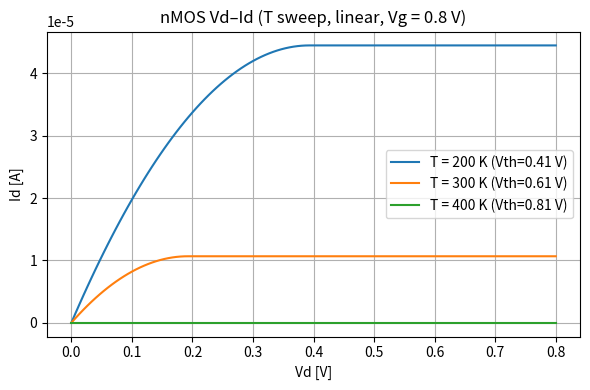
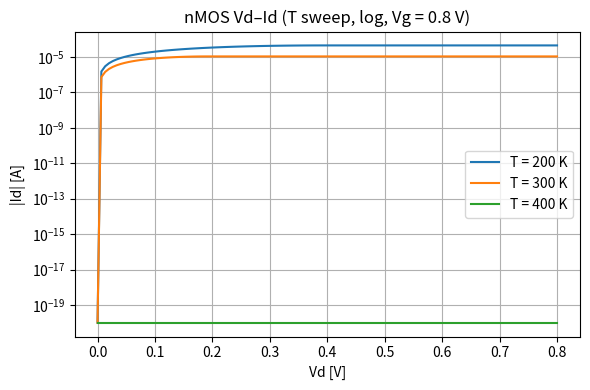
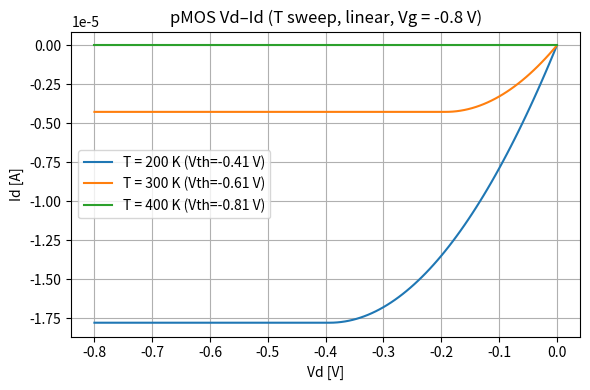
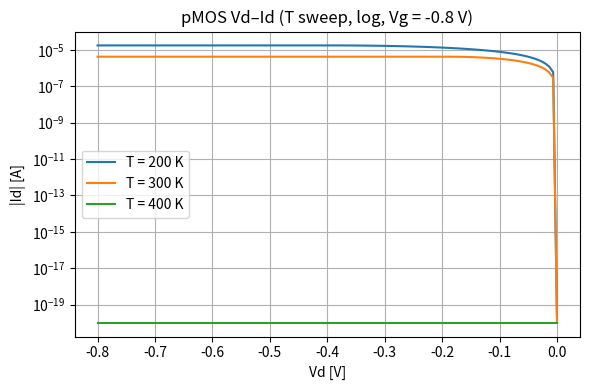

Write the Python code that produced these figures, in order.
import numpy as np
import matplotlib.pyplot as plt
import os

# =========================================================
#  MOSFET Vd–Id (1D) Temperature スイープ
#   - 長チャネル MOSFET 簡易モデル
#   - nMOS / pMOS 両対応
#   - linear / log の両方を 1 本で出力
#   - 出力：
#       fig/mosfet_vdid_T_sweep_nmos_linear.png
#       fig/mosfet_vdid_T_sweep_nmos_semilog.png
#       fig/mosfet_vdid_T_sweep_pmos_linear.png
#       fig/mosfet_vdid_T_sweep_pmos_semilog.png
# =========================================================

# -------------------------
#  ユーザー設定
# -------------------------
tox      = 3e-9                  # gate oxide thickness [m]
Nsub     = 1e21                  # 基板ドーピング（絶対値）[1/m^3]

# Temperature sweep [K]
T_LIST   = [200.0, 300.0, 400.0]

W        = 1e-6                  # [m]
L        = 1e-6                  # [m]
mu_n     = 0.05                  # [m^2/Vs]
mu_p     = 0.02                  # [m^2/Vs]

# Vd sweep
Vd_min_n = 0.0
Vd_max_n = 0.8
Vd_min_p = 0.0
Vd_max_p = -0.8
Nvd      = 121

# Gate bias for Vd–Id
Vg_bias_n = 0.8                  # [V]
Vg_bias_p = -0.8                 # [V]

FIG_DIR  = "fig"

# -------------------------
#  物理定数
# -------------------------
q    = 1.602e-19
kB   = 1.380649e-23
eps0 = 8.854e-12
eps_ox = 3.9 * eps0
eps_si = 11.7 * eps0

ni = 1e16                        # [1/m^3] （T依存はここでは無視）

# =========================================================
#  MOSFET モデル
# =========================================================
def calc_cox(tox):
    return eps_ox / tox

def calc_vth_mag(Nsub, T, tox):
    """|Vth| = 2φF + γ sqrt(2φF)"""
    Vt = kB * T / q
    phi_F = Vt * np.log(Nsub / ni)
    Cox = calc_cox(tox)
    gamma = np.sqrt(2*q*eps_si*Nsub) / Cox
    return 2*phi_F + gamma*np.sqrt(2*phi_F)

def id_vs_vd_nmos(Vd_array, Vg, Nsub, T, tox, mu, W, L):
    Cox = calc_cox(tox)
    Vth = +calc_vth_mag(Nsub, T, tox)
    Id  = np.zeros_like(Vd_array)

    Vgt = Vg - Vth
    if Vgt <= 0:
        return Id, Vth

    for i, Vd in enumerate(Vd_array):
        if Vd < Vgt:
            Id[i] = mu*Cox*(W/L)*(Vgt*Vd - 0.5*Vd**2)
        else:
            Id[i] = 0.5*mu*Cox*(W/L)*Vgt**2

    return Id, Vth

def id_vs_vd_pmos(Vd_array, Vg, Nsub, T, tox, mu, W, L):
    Cox = calc_cox(tox)
    Vth_mag = calc_vth_mag(Nsub, T, tox)
    Vth_p   = -Vth_mag
    Id      = np.zeros_like(Vd_array)

    Vgt = Vg - Vth_p
    if Vgt >= 0:
        return Id, Vth_p

    Vgt_abs = -Vgt

    for i, Vd in enumerate(Vd_array):
        Vd_abs = -Vd
        if Vd_abs < Vgt_abs:
            Id_abs = mu*Cox*(W/L)*(Vgt_abs*Vd_abs - 0.5*Vd_abs**2)
        else:
            Id_abs = 0.5*mu*Cox*(W/L)*Vgt_abs**2
        Id[i] = -Id_abs

    return Id, Vth_p

# =========================================================
#  メイン：nMOS / pMOS × linear / log
# =========================================================
os.makedirs(FIG_DIR, exist_ok=True)

# ---------- nMOS ----------
Vd_n = np.linspace(Vd_min_n, Vd_max_n, Nvd)

# nMOS linear
plt.figure(figsize=(6,4))
for T in T_LIST:
    Id, Vth = id_vs_vd_nmos(Vd_n, Vg_bias_n, Nsub, T, tox, mu_n, W, L)
    label = f"T = {T:.0f} K (Vth={Vth:.2f} V)"
    plt.plot(Vd_n, Id, label=label)

plt.xlabel("Vd [V]")
plt.ylabel("Id [A]")
plt.title(f"nMOS Vd–Id (T sweep, linear, Vg = {Vg_bias_n} V)")
plt.grid(True)
plt.legend()
plt.tight_layout()
plt.savefig(os.path.join(FIG_DIR, "mosfet_vdid_T_sweep_nmos_linear.png"), dpi=300)
plt.show()

# nMOS log
plt.figure(figsize=(6,4))
for T in T_LIST:
    Id, _ = id_vs_vd_nmos(Vd_n, Vg_bias_n, Nsub, T, tox, mu_n, W, L)
    plt.plot(Vd_n, np.maximum(Id, 1e-20), label=f"T = {T:.0f} K")

plt.xlabel("Vd [V]")
plt.ylabel("|Id| [A]")
plt.yscale("log")
plt.title(f"nMOS Vd–Id (T sweep, log, Vg = {Vg_bias_n} V)")
plt.grid(True, which="both")
plt.legend()
plt.tight_layout()
plt.savefig(os.path.join(FIG_DIR, "mosfet_vdid_T_sweep_nmos_semilog.png"), dpi=300)
plt.show()

# ---------- pMOS ----------
Vd_p = np.linspace(Vd_min_p, Vd_max_p, Nvd)   # 0 → 負方向

# pMOS linear
plt.figure(figsize=(6,4))
for T in T_LIST:
    Id, Vth_p = id_vs_vd_pmos(Vd_p, Vg_bias_p, Nsub, T, tox, mu_p, W, L)
    label = f"T = {T:.0f} K (Vth={Vth_p:.2f} V)"
    plt.plot(Vd_p, Id, label=label)

plt.xlabel("Vd [V]")
plt.ylabel("Id [A]")
plt.title(f"pMOS Vd–Id (T sweep, linear, Vg = {Vg_bias_p} V)")
plt.grid(True)
plt.legend()
plt.tight_layout()
plt.savefig(os.path.join(FIG_DIR, "mosfet_vdid_T_sweep_pmos_linear.png"), dpi=300)
plt.show()

# pMOS log
plt.figure(figsize=(6,4))
for T in T_LIST:
    Id, _ = id_vs_vd_pmos(Vd_p, Vg_bias_p, Nsub, T, tox, mu_p, W, L)
    plt.plot(Vd_p, np.maximum(np.abs(Id), 1e-20), label=f"T = {T:.0f} K")

plt.xlabel("Vd [V]")
plt.ylabel("|Id| [A]")
plt.yscale("log")
plt.title(f"pMOS Vd–Id (T sweep, log, Vg = {Vg_bias_p} V)")
plt.grid(True, which="both")
plt.legend()
plt.tight_layout()
plt.savefig(os.path.join(FIG_DIR, "mosfet_vdid_T_sweep_pmos_semilog.png"), dpi=300)
plt.show()
